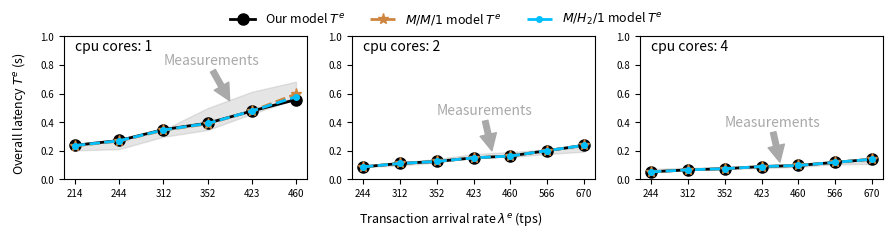

Reproduce this figure in Python.
import matplotlib.pyplot as plt 
import numpy as np

# plt.figure(figsize=(10,6))
# plt.plot(x,y)
# subfigs = fig.subfigures(1, 2, wspace=0.07)

# Set figures
fig, (ax1, ax2, ax3) = plt.subplots(1, 3, figsize=(9, 2.2))
itp=0.07
gap=0.05
width=0.27
height=0.65
ax1.set_position([itp, 0.2, width, height])
ax2.set_position([itp+(width+gap)*1, 0.2, width, height])
ax3.set_position([itp+(width+gap)*2, 0.2, width, height])

# data sub1
x1_sub1 = ['214', '244', '312', '352', '423', '460']
measure_up_sub1 = [0.2155 + 0.0128, 0.2478 + 0.0359, 0.3220 + 0.0241, 0.4218 + 0.0764, 0.5351 + 0.0772, 0.6225 + 0.0610]
measure_low_sub1 = [0.2155 - 0.0128, 0.2478 - 0.0359, 0.3220 - 0.0241, 0.4218 - 0.0764, 0.5351 - 0.0772, 0.6225 - 0.0610]
model_our_sub1 = [0.2388, 0.2721, 0.348, 0.3932, 0.4779, 0.5579]
model_RefA_sub1 = [0.235, 0.2678, 0.3432, 0.3885, 0.4779, 0.5967]
model_RefB_sub1 = [0.2369, 0.27, 0.3457, 0.391, 0.478, 0.5774]
x = np.arange(len(x1_sub1)) 
line_model_our_sub1 = ax1.plot(x, model_our_sub1, color='#000000', linestyle='solid', marker='o', markersize=8, linewidth=2.0)
line_model_RefA_sub1 = ax1.plot(x, model_RefA_sub1, color='#CD853F', linestyle='dashed', marker='*', markersize=8, linewidth=2.0)
line_model_RefB_sub1 = ax1.plot(x, model_RefB_sub1, color='#00BFFF', linestyle='dashed', marker='.', markersize=8, linewidth=2.0)
ax1.fill_between(x, measure_up_sub1, measure_low_sub1, color =['#A9A9A9'], alpha=0.3) # color =['#7FFFAA'] color ref: https://blog.csdn.net/summerriver1/article/details/125215461
ax1.set_xticks(x)
ax1.set_xticklabels(x1_sub1)
ax1.set_ylim([0, 1])
ax1.text(0.00, 0.9,'cpu cores: 1')
ax1.tick_params(axis='both', which='major', labelsize=7)
ax1.annotate('Measurements', xy=(3.5, 0.55), xytext=(2, 0.8), color='#A9A9A9',
            xycoords='data',
            arrowprops=dict(color='#A9A9A9', shrink=0.001)
            )

# data sub2
x1_sub2 = ['244', '312', '352', '423', '460', '566', '670']
measure_up_sub2 = [0.0900 + 0.0036, 0.1074 + 0.0103, 0.1300 + 0.0125, 0.1686 + 0.0085, 0.1733 + 0.0180, 0.1935 + 0.0160, 0.2075 + 0.0136]
measure_low_sub2 = [0.0900 - 0.0036, 0.1074 - 0.0103, 0.1300 - 0.0125, 0.1686 - 0.0085, 0.1733 - 0.0180, 0.1935 - 0.0160, 0.2075 - 0.0136]
model_our_sub2 = [0.0876, 0.1115, 0.1255, 0.1505, 0.1636, 0.201, 0.238]
model_RefA_sub2 = [0.0875, 0.1114, 0.1255, 0.1504, 0.1635, 0.2011, 0.2384]
model_RefB_sub2 = [0.0876, 0.1114, 0.1255, 0.1505, 0.1635, 0.2011, 0.2382]
x = np.arange(len(x1_sub2)) 
line_model_our_sub2 = ax2.plot(x, model_our_sub2, color='#000000', linestyle='solid', marker='o', markersize=8, linewidth=2.0)
line_model_RefA_sub2 = ax2.plot(x, model_RefA_sub2, color='#CD853F', linestyle='dashed', marker='*', markersize=8, linewidth=2.0)
line_model_RefB_sub2 = ax2.plot(x, model_RefB_sub2, color='#00BFFF', linestyle='dashed', marker='.', markersize=8, linewidth=2.0)
ax2.fill_between(x, measure_up_sub2, measure_low_sub2, color =['#A9A9A9'], alpha=0.3) # color =['#7FFFAA'] color ref: https://blog.csdn.net/summerriver1/article/details/125215461
ax2.set_xticks(x)
ax2.set_xticklabels(x1_sub2)
ax2.set_ylim([0, 1])
ax2.text(0.00, 0.9,'cpu cores: 2')
ax2.tick_params(axis='both', which='major', labelsize=7)
ax2.annotate('Measurements', xy=(3.5, 0.20), xytext=(2, 0.45), color='#A9A9A9',
            xycoords='data',
            arrowprops=dict(color='#A9A9A9', shrink=0.001)
            )

# data sub3
x1_sub3 = ['244', '312', '352', '423', '460', '566', '670']
measure_up_sub3 = [0.0706 + 0.0019, 0.0774 + 0.0045, 0.0788 + 0.0040, 0.0817 + 0.0038, 0.0943 + 0.0060, 0.1086 + 0.0030, 0.1163 + 0.0090]
measure_low_sub3 = [0.0706 - 0.0019, 0.0774 - 0.0045, 0.0788 - 0.0040, 0.0817 - 0.0038, 0.0943 - 0.0060, 0.1086 - 0.0030, 0.1163 - 0.0090]
model_our_sub3 = [0.0527, 0.0668, 0.075, 0.0898, 0.0974, 0.1194, 0.1409]
model_RefA_sub3 = [0.0526, 0.0668, 0.075, 0.0897, 0.0974, 0.1194, 0.141]
model_RefB_sub3 = [0.0526, 0.0667, 0.075, 0.0898, 0.0974, 0.1194, 0.141]
x = np.arange(len(x1_sub3)) 
line_model_our_sub3 = ax3.plot(x, model_our_sub3, color='#000000', linestyle='solid', marker='o', markersize=8, linewidth=2.0)
line_model_RefA_sub3 = ax3.plot(x, model_RefA_sub3, color='#CD853F', linestyle='dashed', marker='*', markersize=8, linewidth=2.0)
line_model_RefB_sub3 = ax3.plot(x, model_RefB_sub3, color='#00BFFF', linestyle='dashed', marker='.', markersize=8, linewidth=2.0)
ax3.fill_between(x, measure_up_sub3, measure_low_sub3, color =['#A9A9A9'], alpha=0.3) # color =['#7FFFAA'] color ref: https://blog.csdn.net/summerriver1/article/details/125215461
ax3.set_xticks(x)
ax3.set_xticklabels(x1_sub3)
ax3.set_ylim([0, 1])
ax3.text(0.00, 0.9,'cpu cores: 4')
ax3.tick_params(axis='both', which='major', labelsize=7)
ax3.annotate('Measurements', xy=(3.5, 0.12), xytext=(2, 0.37), color='#A9A9A9',
            xycoords='data', 
            arrowprops=dict(color='#A9A9A9', shrink=0.001)
            )

# function to show the plot
fig.text(0.5, 0.020, 'Transaction arrival rate $\lambda^e$ (tps)', ha='center', va='center', fontsize = 9)
fig.text(0.020, 0.5, 'Overall latency $T^e$ (s)', ha='center', va='center', rotation='vertical', fontsize = 9)
fig.legend([line_model_our_sub1, line_model_RefA_sub1, line_model_RefB_sub1],     # The line objects
           labels = [r'Our model $T^e$', r'$M/M/1$ model $T^e$', r'$M/H_2/1$ model $T^e$'],
           ncol = 3,
           loc="upper center",   # Position of legend
           frameon=False,
           fontsize = 9
           )
plt.show() 

